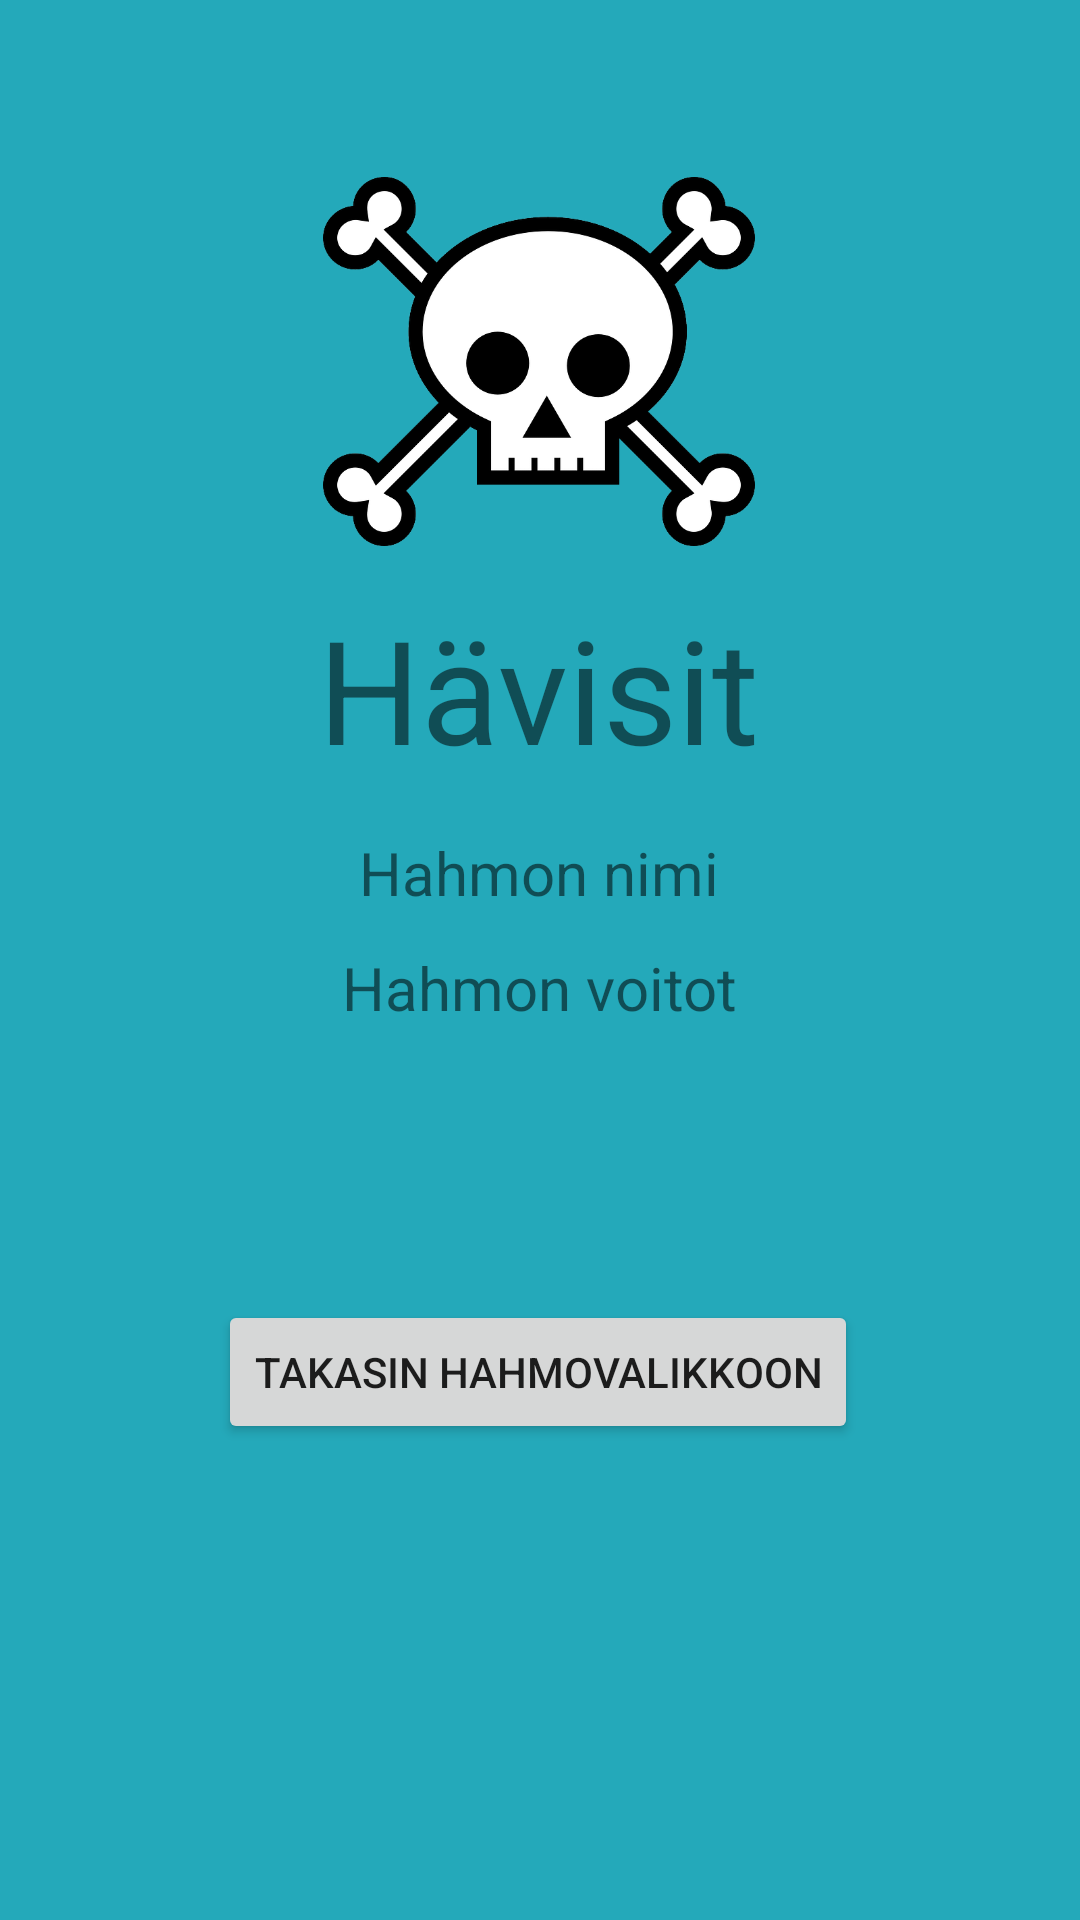

This screen was rendered from an Android layout file. Write that file and the resources it references.
<!-- AndroidManifest.xml: application theme Theme.JavaHT -->
<!-- res/layout/defeat_screen.xml -->
<?xml version="1.0" encoding="utf-8"?>
<androidx.constraintlayout.widget.ConstraintLayout xmlns:android="http://schemas.android.com/apk/res/android"
    xmlns:app="http://schemas.android.com/apk/res-auto"
    xmlns:tools="http://schemas.android.com/tools"
    android:layout_width="match_parent"
    android:layout_height="match_parent"
    android:background="#24A9BA">

    <TextView
        android:id="@+id/txtCharacterNameDef"
        android:layout_width="wrap_content"
        android:layout_height="wrap_content"
        android:layout_marginBottom="304dp"
        android:text="Hahmon nimi"
        android:textSize="20sp"
        app:layout_constraintBottom_toBottomOf="parent"
        app:layout_constraintEnd_toEndOf="parent"
        app:layout_constraintHorizontal_bias="0.498"
        app:layout_constraintStart_toStartOf="parent"
        app:layout_constraintTop_toBottomOf="@+id/textView7"
        app:layout_constraintVertical_bias="0.333" />

    <TextView
        android:id="@+id/txtCharacterVictoriesDef"
        android:layout_width="wrap_content"
        android:layout_height="wrap_content"
        android:text="Hahmon voitot"
        android:textSize="20sp"
        app:layout_constraintBottom_toTopOf="@+id/button3"
        app:layout_constraintEnd_toEndOf="@+id/txtCharacterNameDef"
        app:layout_constraintStart_toStartOf="@+id/txtCharacterNameDef"
        app:layout_constraintTop_toBottomOf="@+id/txtCharacterNameDef"
        app:layout_constraintVertical_bias="0.112" />

    <TextView
        android:id="@+id/textView7"
        android:layout_width="wrap_content"
        android:layout_height="wrap_content"
        android:text="Hävisit"
        android:textSize="48sp"
        app:layout_constraintBottom_toBottomOf="parent"
        app:layout_constraintEnd_toEndOf="parent"
        app:layout_constraintHorizontal_bias="0.498"
        app:layout_constraintStart_toStartOf="parent"
        app:layout_constraintTop_toTopOf="parent"
        app:layout_constraintVertical_bias="0.343" />

    <Button
        android:id="@+id/button3"
        android:layout_width="wrap_content"
        android:layout_height="wrap_content"
        android:onClick="backToCharacterListActivity"
        android:text="Takasin hahmovalikkoon"
        app:layout_constraintBottom_toBottomOf="parent"
        app:layout_constraintEnd_toEndOf="parent"
        app:layout_constraintHorizontal_bias="0.496"
        app:layout_constraintStart_toStartOf="parent"
        app:layout_constraintTop_toBottomOf="@+id/textView7"
        app:layout_constraintVertical_bias="0.52" />

    <ImageView
        android:id="@+id/imageView2"
        android:layout_width="144dp"
        android:layout_height="129dp"
        app:layout_constraintBottom_toTopOf="@+id/textView7"
        app:layout_constraintEnd_toEndOf="parent"
        app:layout_constraintHorizontal_bias="0.498"
        app:layout_constraintStart_toStartOf="parent"
        app:layout_constraintTop_toTopOf="parent"
        app:layout_constraintVertical_bias="0.82"
        app:srcCompat="@drawable/deaths_head_153588_640" />
</androidx.constraintlayout.widget.ConstraintLayout>
<!-- resources referenced by this layout -->
<resources>
  <!-- drawable deaths_head_153588_640: png bitmap (drawable, 35335 bytes) -->
  <style name="Theme.JavaHT" parent="Theme.MaterialComponents.DayNight.DarkActionBar">
          
          <item name="colorPrimary">@color/purple_500</item>
          <item name="colorPrimaryVariant">@color/purple_700</item>
          <item name="colorOnPrimary">@color/white</item>
          
          <item name="colorSecondary">@color/teal_200</item>
          <item name="colorSecondaryVariant">@color/teal_700</item>
          <item name="colorOnSecondary">@color/black</item>
          
          <item name="android:statusBarColor">?attr/colorPrimaryVariant</item>
          
      </style>
  <!-- not gathered from this repository: default colours our renderer supplied (Android Studio template values) -->
  <color name="purple_500">#FF6200EE</color>
  <color name="purple_700">#FF3700B3</color>
  <color name="teal_200">#FF03DAC5</color>
  <color name="teal_700">#FF018786</color>
  <color name="black">#FF000000</color>
  <color name="white">#FFFFFFFF</color>
</resources>
